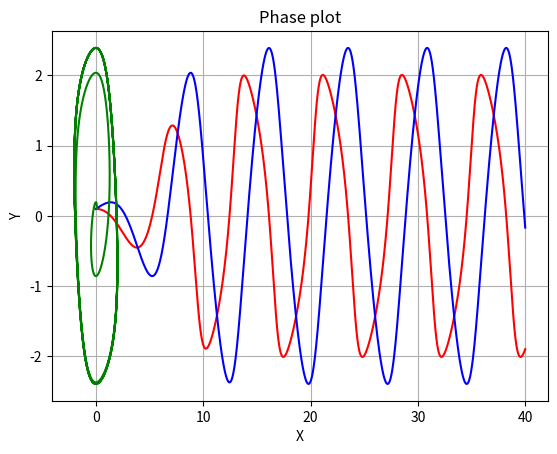

Python code for this plot:
# -*- coding: utf-8 -*-

import matplotlib.pyplot as plt

def dxdt(x,y):
    dx_dt=mu*(x-((1/3)*(x**3))-y)
    return dx_dt
    
def dydt(x):   
    dy_dt=x
    return dy_dt


X=[]
Y=[]
time=[]
dt=0.001
Tp=40
nsteps=int(Tp/dt)
x0=0.1
y0=0.1
mu=0.8

for t in range(nsteps): 
    
    xbar=x0+0.5*dt*dxdt(x0,y0)
    ybar=y0+0.5*dt*dydt(x0)
    xnp1=x0+dt*dxdt(xbar,ybar)
    ynp1=y0+dt*dydt(xbar) 
    x0=xnp1
    y0=ynp1
    X.append(xnp1)
    Y.append(ynp1)
    time.append(t*dt)

#postprocessing  the results

plt.plot(time,X,'r')
plt.xlabel("time")
plt.ylabel("X")
plt.title("X vs time")
plt.grid()
plt.show()
 
plt.plot(time,Y,'b')
plt.xlabel("time")
plt.ylabel("Y")
plt.title("Y vs time")
plt.grid()
plt.show()

plt.plot(X,Y,'g')
plt.xlabel("X")
plt.ylabel("Y")
plt.title("Phase plot")
plt.grid()
plt.show()



